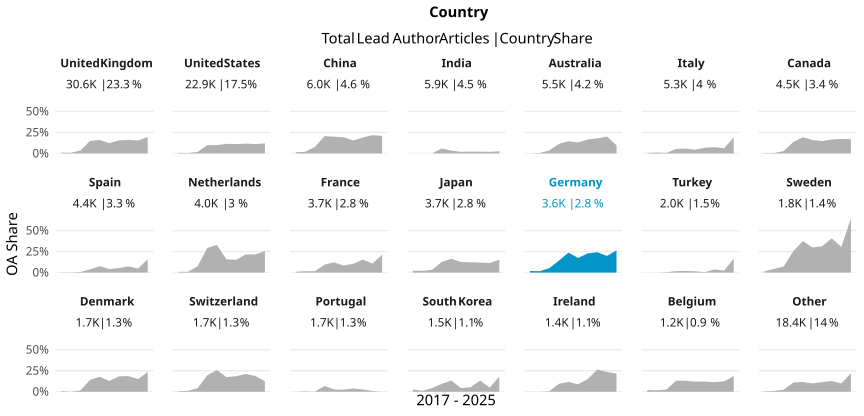

The file beside this chart, header and first rows:
country_name_fct, cr_year, articles, cc_total, prop
United Kingdom, '17, 3603, 34, 0.009437
United Kingdom, '18, 3486, 28, 0.008032
United Kingdom, '19, 3947, 142, 0.03598
United Kingdom, '20, 3832, 574, 0.1498
United Kingdom, '21, 3527, 566, 0.1605
United Kingdom, '22, 3629, 442, 0.1218
United Kingdom, '23, 2720, 425, 0.1562
United Kingdom, '24, 2574, 415, 0.1612
United Kingdom, '25, 2887, 446, 0.1545
United Kingdom, '26, 383, 75, 0.1958
United States, '17, 2888, 21, 0.007271
United States, '18, 2843, 14, 0.004924
United States, '19, 2634, 48, 0.01822
United States, '20, 2762, 274, 0.0992
United States, '21, 2791, 277, 0.09925
United States, '22, 2301, 263, 0.1143
United States, '23, 2107, 236, 0.112
United States, '24, 2128, 249, 0.117
United States, '25, 2212, 248, 0.1121
United States, '26, 283, 34, 0.1201
China, '17, 427, 6, 0.01405
China, '18, 492, 10, 0.02033
China, '19, 644, 50, 0.07764
China, '20, 743, 153, 0.2059
China, '21, 575, 115, 0.2
China, '22, 591, 114, 0.1929
China, '23, 659, 102, 0.1548
China, '24, 746, 142, 0.1903
China, '25, 1039, 227, 0.2185
China, '26, 134, 28, 0.209
India, '17, 474, 0, 0
India, '18, 553, 0, 0
India, '19, 613, 0, 0
India, '20, 612, 36, 0.05882
India, '21, 848, 29, 0.0342
India, '22, 546, 11, 0.02015
India, '23, 488, 11, 0.02254
India, '24, 700, 15, 0.02143
India, '25, 920, 18, 0.01957
India, '26, 112, 3, 0.02679
Australia, '17, 690, 1, 0.001449
Australia, '18, 696, 4, 0.005747
Australia, '19, 724, 26, 0.03591
Australia, '20, 644, 73, 0.1134
Australia, '21, 603, 88, 0.1459
Australia, '22, 457, 60, 0.1313
Australia, '23, 536, 89, 0.166
Australia, '24, 510, 92, 0.1804
Australia, '25, 556, 112, 0.2014
Australia, '26, 62, 6, 0.09677
Italy, '17, 437, 3, 0.006865
Italy, '18, 460, 5, 0.01087
Italy, '19, 609, 4, 0.006568
Italy, '20, 665, 36, 0.05414
Italy, '21, 531, 31, 0.05838
Italy, '22, 673, 30, 0.04458
Italy, '23, 570, 39, 0.06842
Italy, '24, 522, 39, 0.07471
Italy, '25, 753, 47, 0.06242
Italy, '26, 57, 11, 0.193
... 150 more rows
